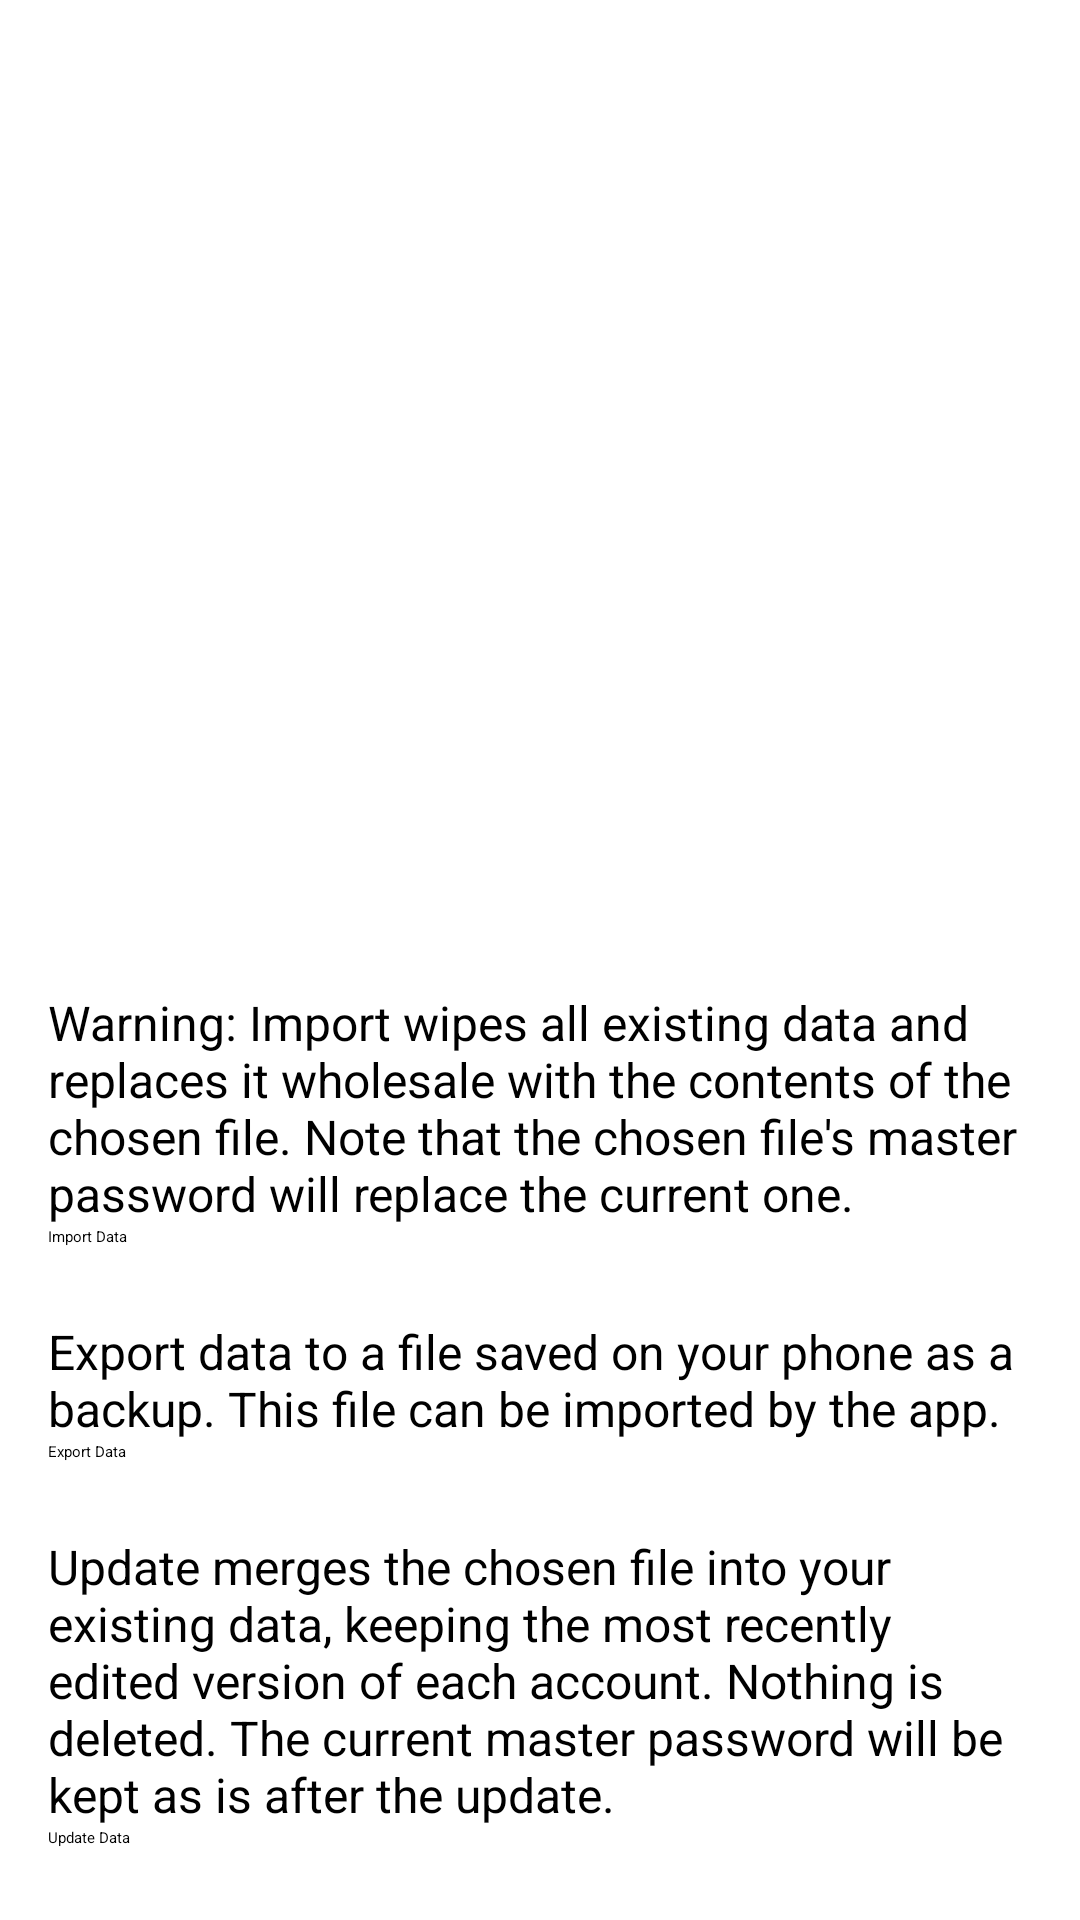

Produce the Android XML layout that renders to this screen, including the resource entries it uses.
<!-- AndroidManifest.xml: application theme Theme.PasswordManager -->
<!-- res/layout/activity_import_export.xml -->
<?xml version="1.0" encoding="utf-8"?>
<androidx.constraintlayout.widget.ConstraintLayout xmlns:android="http://schemas.android.com/apk/res/android"
    xmlns:app="http://schemas.android.com/apk/res-auto"
    xmlns:tools="http://schemas.android.com/tools"
    android:layout_width="match_parent"
    android:layout_height="match_parent"
    tools:context=".ImportExportActivity">

    <TextView
        android:id="@+id/tvImportWarning"
        android:layout_width="0dp"
        android:layout_height="wrap_content"
        android:layout_marginStart="16dp"
        android:layout_marginEnd="16dp"
        android:text="@string/message_import_data_warning"
        android:textSize="@dimen/text_size_message"
        app:layout_constraintBottom_toTopOf="@+id/btnImportData"
        app:layout_constraintStart_toStartOf="parent"
        app:layout_constraintEnd_toEndOf="parent" />

    <Button
        android:id="@+id/btnImportData"
        android:layout_width="0dp"
        android:layout_height="wrap_content"
        android:layout_marginStart="16dp"
        android:layout_marginEnd="16dp"
        android:layout_marginBottom="24dp"
        android:text="@string/button_import_data"
        app:layout_constraintBottom_toTopOf="@+id/tvExportPrompt"
        app:layout_constraintStart_toStartOf="parent"
        app:layout_constraintEnd_toEndOf="parent" />

    <TextView
        android:id="@+id/tvExportPrompt"
        android:layout_width="0dp"
        android:layout_height="wrap_content"
        android:layout_marginStart="16dp"
        android:layout_marginEnd="16dp"
        android:text="@string/message_export_prompt"
        android:textSize="@dimen/text_size_message"
        app:layout_constraintBottom_toTopOf="@+id/btnExportData"
        app:layout_constraintStart_toStartOf="parent"
        app:layout_constraintEnd_toEndOf="parent" />

    <Button
        android:id="@+id/btnExportData"
        android:layout_width="0dp"
        android:layout_height="wrap_content"
        android:layout_marginStart="16dp"
        android:layout_marginEnd="16dp"
        android:layout_marginBottom="24dp"
        android:text="@string/button_export_data"
        app:layout_constraintBottom_toTopOf="@+id/tvUpdatePrompt"
        app:layout_constraintStart_toStartOf="parent"
        app:layout_constraintEnd_toEndOf="parent" />

    <TextView
        android:id="@+id/tvUpdatePrompt"
        android:layout_width="0dp"
        android:layout_height="wrap_content"
        android:layout_marginStart="16dp"
        android:layout_marginEnd="16dp"
        android:text="@string/message_update_data"
        android:textSize="@dimen/text_size_message"
        app:layout_constraintBottom_toTopOf="@+id/btnUpdateData"
        app:layout_constraintStart_toStartOf="parent"
        app:layout_constraintEnd_toEndOf="parent" />

    <Button
        android:id="@+id/btnUpdateData"
        android:layout_width="0dp"
        android:layout_height="wrap_content"
        android:layout_marginStart="16dp"
        android:layout_marginEnd="16dp"
        android:layout_marginBottom="24dp"
        android:text="@string/button_update_data"
        app:layout_constraintBottom_toBottomOf="parent"
        app:layout_constraintStart_toStartOf="parent"
        app:layout_constraintEnd_toEndOf="parent" />

</androidx.constraintlayout.widget.ConstraintLayout>
<!-- resources referenced by this layout -->
<resources>
  <dimen name="text_size_message">16sp</dimen>
  <string name="button_export_data">Export Data</string>
  <string name="button_import_data">Import Data</string>
  <string name="button_update_data">Update Data</string>
  <string name="message_export_prompt">Export data to a file saved on your phone as a backup. This file can be imported by the app.</string>
  <string name="message_import_data_warning">Warning: Import wipes all existing data and replaces it wholesale with the contents of the chosen file. Note that the chosen file\'s master password will replace the current one.</string>
  <string name="message_update_data">Update merges the chosen file into your existing data, keeping the most recently edited version of each account. Nothing is deleted. The current master password will be kept as is after the update.</string>
</resources>
